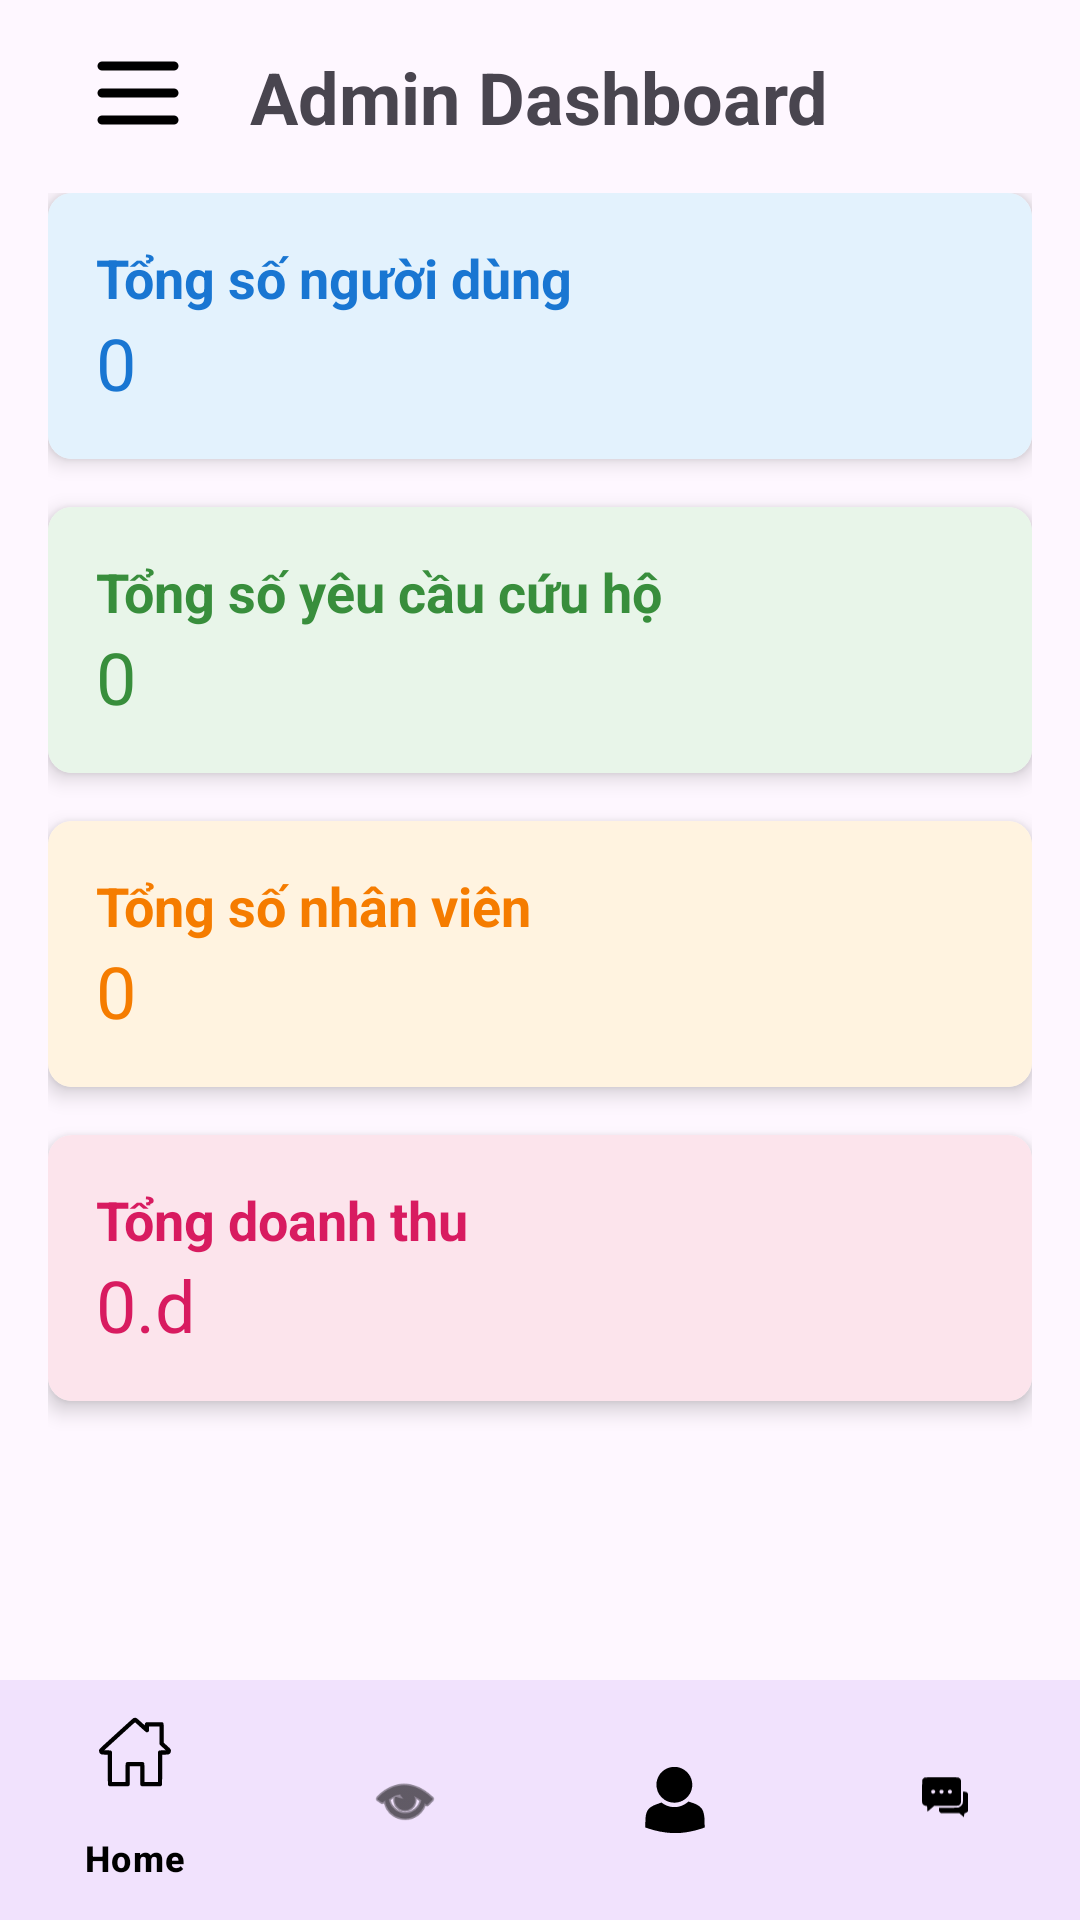

Produce the Android XML layout that renders to this screen, including the resource entries it uses.
<!-- AndroidManifest.xml: application theme Theme.PRM392_project -->
<!-- res/layout/admin_dashboard.xml -->
<?xml version="1.0" encoding="utf-8"?>
<androidx.coordinatorlayout.widget.CoordinatorLayout
    xmlns:android="http://schemas.android.com/apk/res/android"
    xmlns:app="http://schemas.android.com/apk/res-auto"
    android:layout_width="match_parent"
    android:layout_height="match_parent">

    <LinearLayout
        android:layout_width="match_parent"
        android:layout_height="wrap_content"
        android:orientation="vertical"
        android:padding="16dp"
        android:layout_marginBottom="56dp">

        <RelativeLayout
            android:layout_width="match_parent"
            android:layout_height="wrap_content">

            <TextView
                android:layout_width="wrap_content"
                android:layout_height="wrap_content"
                android:text="Admin Dashboard"
                android:textSize="24sp"
                android:textStyle="bold"
                android:layout_centerHorizontal="true"/>

            <ImageButton
                android:id="@+id/btnMenu"
                android:layout_width="60dp"
                android:layout_height="wrap_content"
                android:background="?attr/selectableItemBackgroundBorderless"
                android:src="@drawable/menu_ic"
                android:contentDescription="Menu"/>
        </RelativeLayout>

        
        <LinearLayout
            android:layout_width="match_parent"
            android:layout_height="wrap_content"
            android:orientation="vertical"
            android:paddingTop="16dp">

            
            <androidx.cardview.widget.CardView
                android:layout_width="match_parent"
                android:layout_height="wrap_content"
                android:layout_marginBottom="16dp"
                app:cardElevation="4dp"
                app:cardCornerRadius="8dp">

                <LinearLayout
                    android:layout_width="match_parent"
                    android:layout_height="wrap_content"
                    android:orientation="vertical"
                    android:padding="16dp"
                    android:background="#E3F2FD"> 

                    <TextView
                        android:layout_width="wrap_content"
                        android:layout_height="wrap_content"
                        android:text="Tổng số người dùng"
                        android:textSize="18sp"
                        android:textStyle="bold"
                        android:textColor="#1976D2"/> 

                    <TextView
                        android:id="@+id/tvTotalUsers"
                        android:layout_width="wrap_content"
                        android:layout_height="wrap_content"
                        android:text="0"
                        android:textSize="24sp"
                        android:textColor="#1976D2"/>
                </LinearLayout>
            </androidx.cardview.widget.CardView>

            
            <androidx.cardview.widget.CardView
                android:layout_width="match_parent"
                android:layout_height="wrap_content"
                android:layout_marginBottom="16dp"
                app:cardElevation="4dp"
                app:cardCornerRadius="8dp">

                <LinearLayout
                    android:layout_width="match_parent"
                    android:layout_height="wrap_content"
                    android:orientation="vertical"
                    android:padding="16dp"
                    android:background="#E8F5E9"> 

                    <TextView
                        android:layout_width="wrap_content"
                        android:layout_height="wrap_content"
                        android:text="Tổng số yêu cầu cứu hộ"
                        android:textSize="18sp"
                        android:textStyle="bold"
                        android:textColor="#388E3C"/> 

                    <TextView
                        android:id="@+id/tvTotalRescueReqs"
                        android:layout_width="wrap_content"
                        android:layout_height="wrap_content"
                        android:text="0"
                        android:textSize="24sp"
                        android:textColor="#388E3C"/>
                </LinearLayout>
            </androidx.cardview.widget.CardView>

            
            <androidx.cardview.widget.CardView
                android:layout_width="match_parent"
                android:layout_height="wrap_content"
                android:layout_marginBottom="16dp"
                app:cardElevation="4dp"
                app:cardCornerRadius="8dp">

                <LinearLayout
                    android:layout_width="match_parent"
                    android:layout_height="wrap_content"
                    android:orientation="vertical"
                    android:padding="16dp"
                    android:background="#FFF3E0"> 

                    <TextView
                        android:layout_width="wrap_content"
                        android:layout_height="wrap_content"
                        android:text="Tổng số nhân viên"
                        android:textSize="18sp"
                        android:textStyle="bold"
                        android:textColor="#F57C00"/> 

                    <TextView
                        android:id="@+id/tvTotalStaffs"
                        android:layout_width="wrap_content"
                        android:layout_height="wrap_content"
                        android:text="0"
                        android:textSize="24sp"
                        android:textColor="#F57C00"/>
                </LinearLayout>
            </androidx.cardview.widget.CardView>

            
            <androidx.cardview.widget.CardView
                android:layout_width="match_parent"
                android:layout_height="wrap_content"
                android:layout_marginBottom="16dp"
                app:cardElevation="4dp"
                app:cardCornerRadius="8dp">

                <LinearLayout
                    android:layout_width="match_parent"
                    android:layout_height="wrap_content"
                    android:orientation="vertical"
                    android:padding="16dp"
                    android:background="#FCE4EC"> 

                    <TextView
                        android:layout_width="wrap_content"
                        android:layout_height="wrap_content"
                        android:text="Tổng doanh thu"
                        android:textSize="18sp"
                        android:textStyle="bold"
                        android:textColor="#D81B60"/> 

                    <TextView
                        android:id="@+id/tvTotalRevenue"
                        android:layout_width="wrap_content"
                        android:layout_height="wrap_content"
                        android:text="0.d"
                        android:textSize="24sp"
                        android:textColor="#D81B60"/>
                </LinearLayout>
            </androidx.cardview.widget.CardView>
        </LinearLayout>
    </LinearLayout>

    
    <com.google.android.material.bottomnavigation.BottomNavigationView
        android:id="@+id/bottom_navigation"
        android:layout_width="match_parent"
        android:layout_height="wrap_content"
        android:layout_gravity="bottom"
        app:menu="@menu/admin_nav_menu"
        app:itemIconTint="@color/black"
        app:itemTextColor="@color/black"
        android:background="?android:attr/windowBackground"/>
</androidx.coordinatorlayout.widget.CoordinatorLayout>
<!-- resources referenced by this layout -->
<resources>
  <color name="black">#000000</color>
  <!-- drawable menu_ic (drawable) -->
  <vector xmlns:android="http://schemas.android.com/apk/res/android" android:height="30dp" android:viewportHeight="20" android:viewportWidth="20" android:width="30dp">
        
      <path android:fillColor="#000000" android:fillType="evenOdd" android:pathData="M19,4a1,1 0,0 1,-1 1L2,5a1,1 0,0 1,0 -2h16a1,1 0,0 1,1 1zM19,10a1,1 0,0 1,-1 1L2,11a1,1 0,1 1,0 -2h16a1,1 0,0 1,1 1zM18,17a1,1 0,1 0,0 -2L2,15a1,1 0,1 0,0 2h16z"/>
      
  </vector>
  <style name="Theme.PRM392_project" parent="Base.Theme.PRM392_project" />
  <style name="Base.Theme.PRM392_project" parent="Theme.Material3.DayNight.NoActionBar">
          <item name="colorPrimary">@color/purple_500</item>
          <item name="colorPrimaryVariant">@color/purple_700</item>
          <item name="colorOnPrimary">@color/white</item>
          <item name="colorSecondary">@color/teal_200</item>
          <item name="colorSecondaryVariant">@color/teal_700</item>
          <item name="colorOnSecondary">@color/black</item>
      </style>
  <color name="purple_500">#6200EE</color>
  <color name="purple_700">#3700B3</color>
  <color name="white">#FFFFFF</color>
  <color name="teal_200">#03DAC5</color>
  <color name="teal_700">#018786</color>
</resources>
